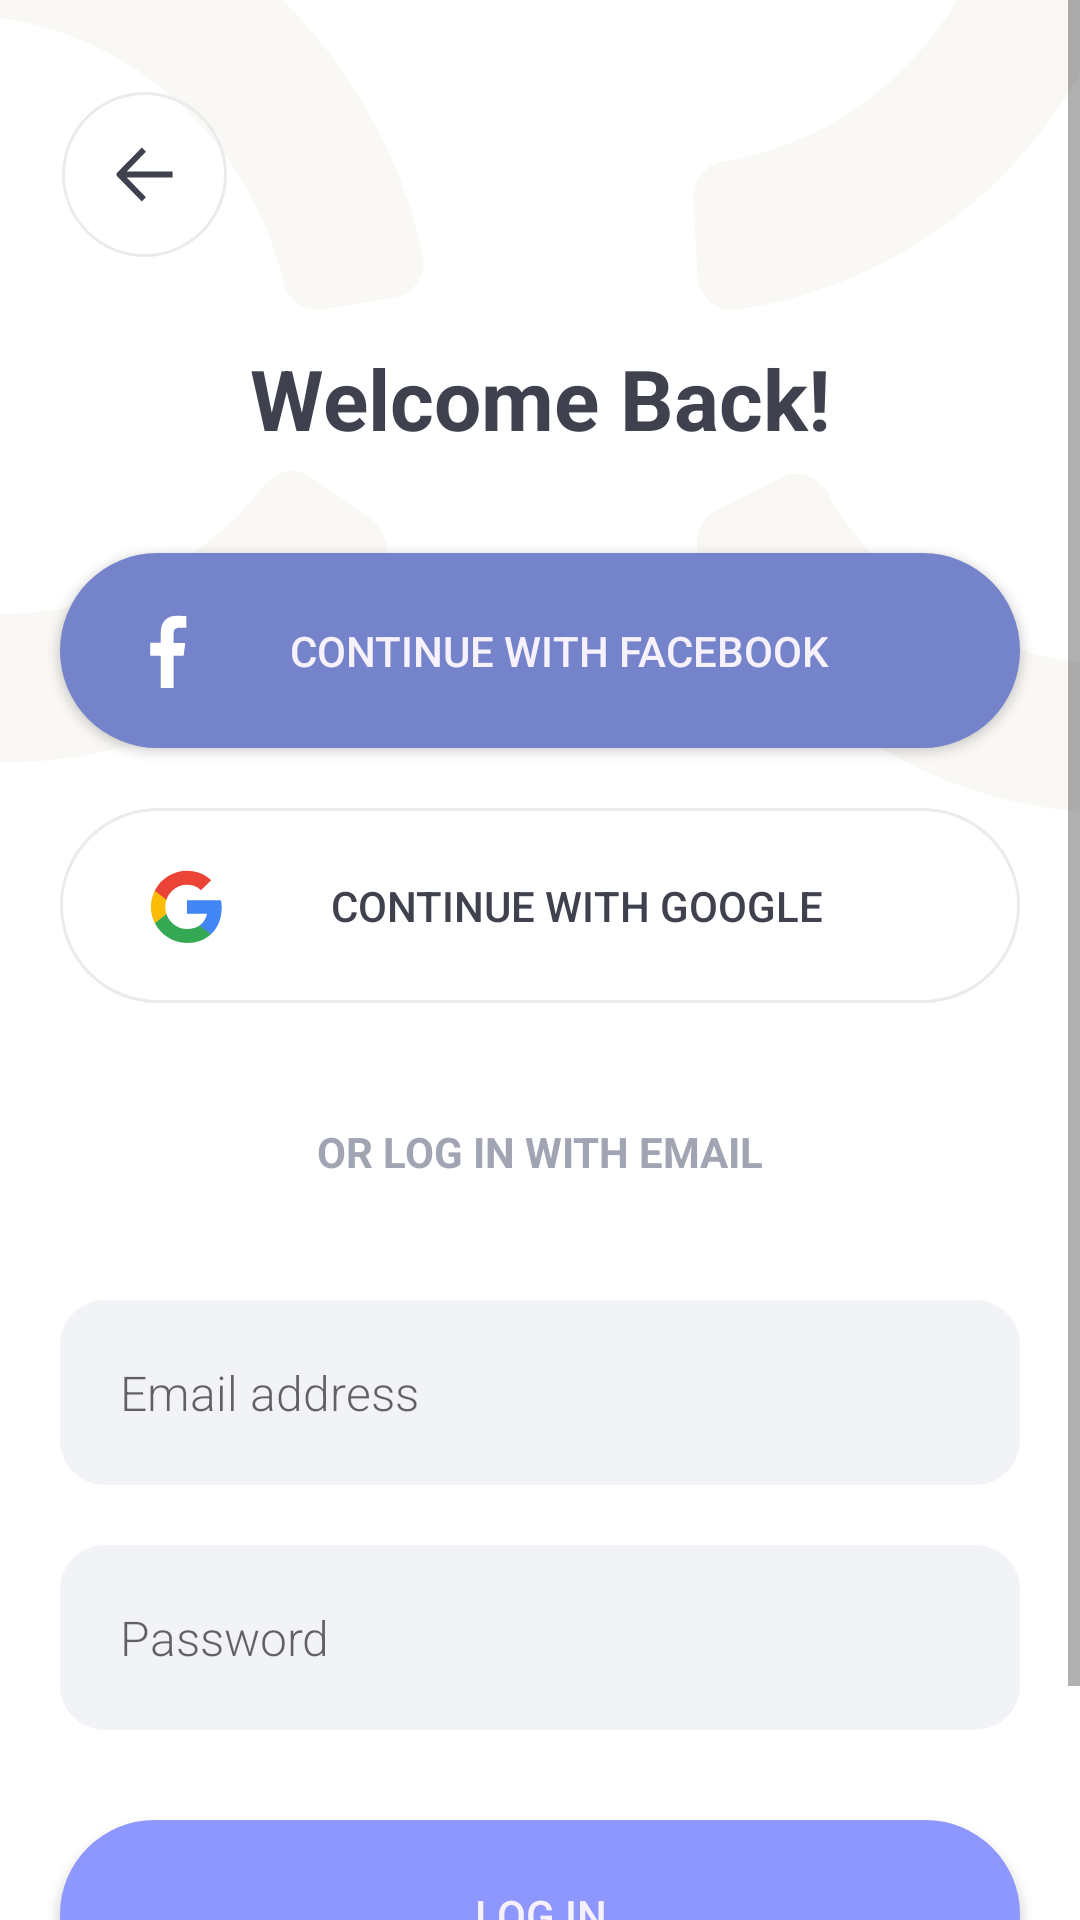

Produce the Android XML layout that renders to this screen, including the resource entries it uses.
<!-- AndroidManifest.xml: application theme Theme.AppCompat.Light.NoActionBar -->
<!-- res/layout/activity_sign_in.xml -->
<?xml version="1.0" encoding="utf-8"?>
<ScrollView xmlns:android="http://schemas.android.com/apk/res/android"
    xmlns:app="http://schemas.android.com/apk/res-auto"
    xmlns:tools="http://schemas.android.com/tools"
    android:layout_width="match_parent"
    android:layout_height="match_parent"
    android:background="@color/white"
    tools:context=".SignInActivity">

    <androidx.constraintlayout.widget.ConstraintLayout
        android:layout_width="match_parent"
        android:layout_height="wrap_content">

        <ImageView
            android:layout_width="match_parent"
            android:layout_height="320dp"
            android:background="@drawable/ic_signin_background"
            android:scaleType="centerCrop"
            app:layout_constraintEnd_toEndOf="parent"
            app:layout_constraintStart_toStartOf="parent"
            app:layout_constraintTop_toTopOf="parent"
            android:contentDescription="@string/background_image_with_geometric_forms"/>

        <androidx.appcompat.widget.Toolbar
            android:id="@+id/activity_sign_in_toolbar"
            android:layout_width="match_parent"
            android:layout_height="?attr/actionBarSize"
            android:elevation="4dp"
            app:layout_constraintTop_toTopOf="parent"
            app:layout_constraintStart_toStartOf="parent"
            app:layout_constraintEnd_toEndOf="parent"
            android:layout_marginTop="30dp"
            app:navigationIcon="@drawable/ic_back_icon"
            android:paddingStart="20dp"
            android:paddingEnd="20dp"
            />

        <TextView
            android:id="@+id/activity_sign_in_textview_welcome_back"
            android:layout_width="wrap_content"
            android:layout_height="wrap_content"
            android:text="@string/welcome_back"
            android:textSize="28sp"
            android:textStyle="bold"
            android:textColor="#3F414E"
            android:layout_marginTop="28dp"
            app:layout_constraintTop_toBottomOf="@id/activity_sign_in_toolbar"
            app:layout_constraintStart_toStartOf="parent"
            app:layout_constraintEnd_toEndOf="parent"/>

        <Button
            android:id="@+id/activity_sign_in_button_continue_with_facebook"
            android:layout_width="match_parent"
            android:layout_height="match_parent"
            android:layout_marginStart="20dp"
            android:layout_marginTop="33dp"
            android:layout_marginEnd="20dp"
            android:paddingVertical="20dp"
            android:paddingHorizontal="30dp"
            android:background="@drawable/rounded_button_blue"
            android:drawableStart="@drawable/ic_facebook"
            android:fontFamily="sans-serif-medium"
            android:text="@string/continue_with_facebook"
            android:textAlignment="center"
            android:textColor="#F6F1FB"
            android:textSize="14sp"
            app:layout_constraintEnd_toEndOf="parent"
            app:layout_constraintStart_toStartOf="parent"
            app:layout_constraintTop_toBottomOf="@+id/activity_sign_in_textview_welcome_back" />

        <Button
            android:id="@+id/activity_sign_in_button_continue_with_google"
            android:layout_width="match_parent"
            android:layout_height="match_parent"
            app:layout_constraintTop_toBottomOf="@+id/activity_sign_in_button_continue_with_facebook"
            app:layout_constraintStart_toStartOf="parent"
            app:layout_constraintEnd_toEndOf="parent"
            android:layout_marginStart="20dp"
            android:layout_marginEnd="20dp"
            android:layout_marginTop="20dp"
            android:text="@string/continue_with_google"
            android:textSize="14sp"
            android:fontFamily="sans-serif-medium"
            android:textAlignment="center"
            android:textColor="#3F414E"
            android:background="@drawable/rounded_gray_border_button"
            android:paddingVertical="20dp"
            android:paddingHorizontal="30dp"
            android:drawableStart="@drawable/ic_google"/>

        <TextView
            android:id="@+id/activity_sign_in_textview_or_log_in_with_email"
            android:layout_width="wrap_content"
            android:layout_height="wrap_content"
            android:text="@string/or_log_in_with_email"
            app:layout_constraintTop_toBottomOf="@id/activity_sign_in_button_continue_with_google"
            app:layout_constraintStart_toStartOf="parent"
            app:layout_constraintEnd_toEndOf="parent"
            android:layout_marginTop="40dp"
            android:textStyle="bold"
            android:textAllCaps="true"
            android:textSize="14sp"
            android:textColor="#A1A4B2"/>

        <EditText
            android:id="@+id/activity_sign_in_plain_text_input"
            android:layout_width="match_parent"
            android:layout_height="wrap_content"
            android:inputType="textEmailAddress"
            android:hint="@string/email_address"
            android:autofillHints="emailAddress"
            android:textSize="16sp"
            android:fontFamily="sans-serif-light"
            android:padding="20dp"
            app:layout_constraintTop_toBottomOf="@id/activity_sign_in_textview_or_log_in_with_email"
            app:layout_constraintStart_toStartOf="parent"
            app:layout_constraintEnd_toEndOf="parent"
            android:layout_marginTop="40dp"
            android:layout_marginEnd="20dp"
            android:layout_marginStart="20dp"
            android:background="@drawable/rounded_gray_input"
            />

        <EditText
            android:id="@+id/activity_sign_in_password_input"
            android:layout_width="match_parent"
            android:layout_height="wrap_content"
            android:inputType="textPassword"
            android:hint="@string/password"
            android:autofillHints="password"
            android:textSize="16sp"
            android:fontFamily="sans-serif-light"
            android:padding="20dp"
            app:layout_constraintTop_toBottomOf="@id/activity_sign_in_plain_text_input"
            app:layout_constraintStart_toStartOf="parent"
            app:layout_constraintEnd_toEndOf="parent"
            android:layout_marginTop="20dp"
            android:layout_marginEnd="20dp"
            android:layout_marginStart="20dp"
            android:background="@drawable/rounded_gray_input"
            />

        <Button
            android:id="@+id/activity_sign_in_button_login"
            android:layout_width="0dp"
            android:layout_height="63dp"
            android:layout_marginStart="20dp"
            android:layout_marginTop="30dp"
            android:layout_marginEnd="20dp"
            android:background="@drawable/rounded_button_purple"
            android:text="@string/log_in"
            android:textColor="@color/pearl"
            android:textSize="14sp"
            app:layout_constraintEnd_toEndOf="parent"
            app:layout_constraintStart_toStartOf="parent"
            app:layout_constraintTop_toBottomOf="@+id/activity_sign_in_password_input"
            tools:ignore="TextContrastCheck" />

        <TextView
            android:id="@+id/activity_sign_in_textview_forgot_password"
            android:layout_width="wrap_content"
            android:layout_height="wrap_content"
            app:layout_constraintTop_toBottomOf="@id/activity_sign_in_button_login"
            app:layout_constraintStart_toStartOf="parent"
            app:layout_constraintEnd_toEndOf="parent"
            app:layout_constraintBottom_toBottomOf="parent"
            android:layout_marginTop="20dp"
            android:layout_marginBottom="20dp"
            android:text="@string/forgot_password"
            android:textSize="14sp"
            android:fontFamily="sans-serif-medium"
            android:textColor="#3F414E"/>

    </androidx.constraintlayout.widget.ConstraintLayout>

</ScrollView>
<!-- resources referenced by this layout -->
<resources>
  <color name="pearl">#F6F1FB</color>
  <color name="white">#FFFFFFFF</color>
  <!-- drawable ic_back_icon (drawable) -->
  <vector xmlns:android="http://schemas.android.com/apk/res/android"
      android:width="55dp"
      android:height="55dp"
      android:viewportWidth="55"
      android:viewportHeight="55">
    <path
        android:strokeWidth="1"
        android:pathData="M27.5,54.5L27.5,54.5A27,27 0,0 1,0.5 27.5L0.5,27.5A27,27 0,0 1,27.5 0.5L27.5,0.5A27,27 0,0 1,54.5 27.5L54.5,27.5A27,27 0,0 1,27.5 54.5z"
        android:fillColor="#00000000"
        android:strokeColor="#EBEAEC"/>
    <path
        android:pathData="M36.8491,28.5L21.573,28.5L27.9842,35.0889L26.6088,36.5L18.3781,28.0667C18.0749,27.7556 18.0749,27.2556 18.3781,26.9444L26.6088,18.5L27.9842,19.9111L21.573,26.5L36.8491,26.5L36.8491,27.5L36.8491,28.5Z"
        android:fillColor="#3F414E"/>
  </vector>
  <!-- drawable ic_facebook (drawable) -->
  <vector xmlns:android="http://schemas.android.com/apk/res/android"
      android:width="13dp"
      android:height="25dp"
      android:viewportWidth="13"
      android:viewportHeight="25">
    <path
        android:pathData="M9.9165,4.9294H12.1134V1.103C11.7344,1.0509 10.4309,0.9336 8.9128,0.9336C5.7452,0.9336 3.5754,2.926 3.5754,6.5879V9.9579H0.08V14.2355H3.5754V24.9985H7.8609V14.2365H11.215L11.7474,9.9589H7.86V7.012C7.8609,5.7757 8.1938,4.9294 9.9165,4.9294Z"
        android:fillColor="#ffffff"/>
  </vector>
  <!-- drawable rounded_button_blue (drawable) -->
  <?xml version="1.0" encoding="utf-8"?>
  <shape xmlns:android="http://schemas.android.com/apk/res/android"
      android:shape="rectangle">
  <solid android:color="#7583CA"/>
      <corners android:radius="38dp"/>
  </shape>
  <!-- drawable rounded_button_purple (drawable) -->
  <?xml version="1.0" encoding="utf-8"?>
  <shape xmlns:android="http://schemas.android.com/apk/res/android"
      android:shape="rectangle">
  <solid android:color="@color/periwinkle_blue"/>
      <corners android:radius="38dp"/>
  </shape>
  <!-- drawable rounded_gray_border_button (drawable) -->
  <?xml version="1.0" encoding="utf-8"?>
  <shape xmlns:android="http://schemas.android.com/apk/res/android"
      android:shape="rectangle">
  <corners android:radius="38dp"/>
      <stroke android:color="#EBEAEC" android:width="1dp"/>
  </shape>
  <!-- drawable rounded_gray_input (drawable) -->
  <?xml version="1.0" encoding="utf-8"?>
  <shape xmlns:android="http://schemas.android.com/apk/res/android">
      <solid android:color="#F2F3F7"/>
      <corners android:radius="15dp"/>
  </shape>
  <string name="background_image_with_geometric_forms">Background image with geometric forms</string>
  <string name="continue_with_facebook">Continue with Facebook</string>
  <string name="continue_with_google">Continue with Google</string>
  <string name="email_address">Email address</string>
  <string name="forgot_password">Forgot password?</string>
  <string name="log_in">Log In</string>
  <string name="or_log_in_with_email">Or log in with email</string>
  <string name="password">Password</string>
  <string name="welcome_back">Welcome Back!</string>
  <color name="periwinkle_blue">#8E97FD</color>
</resources>
